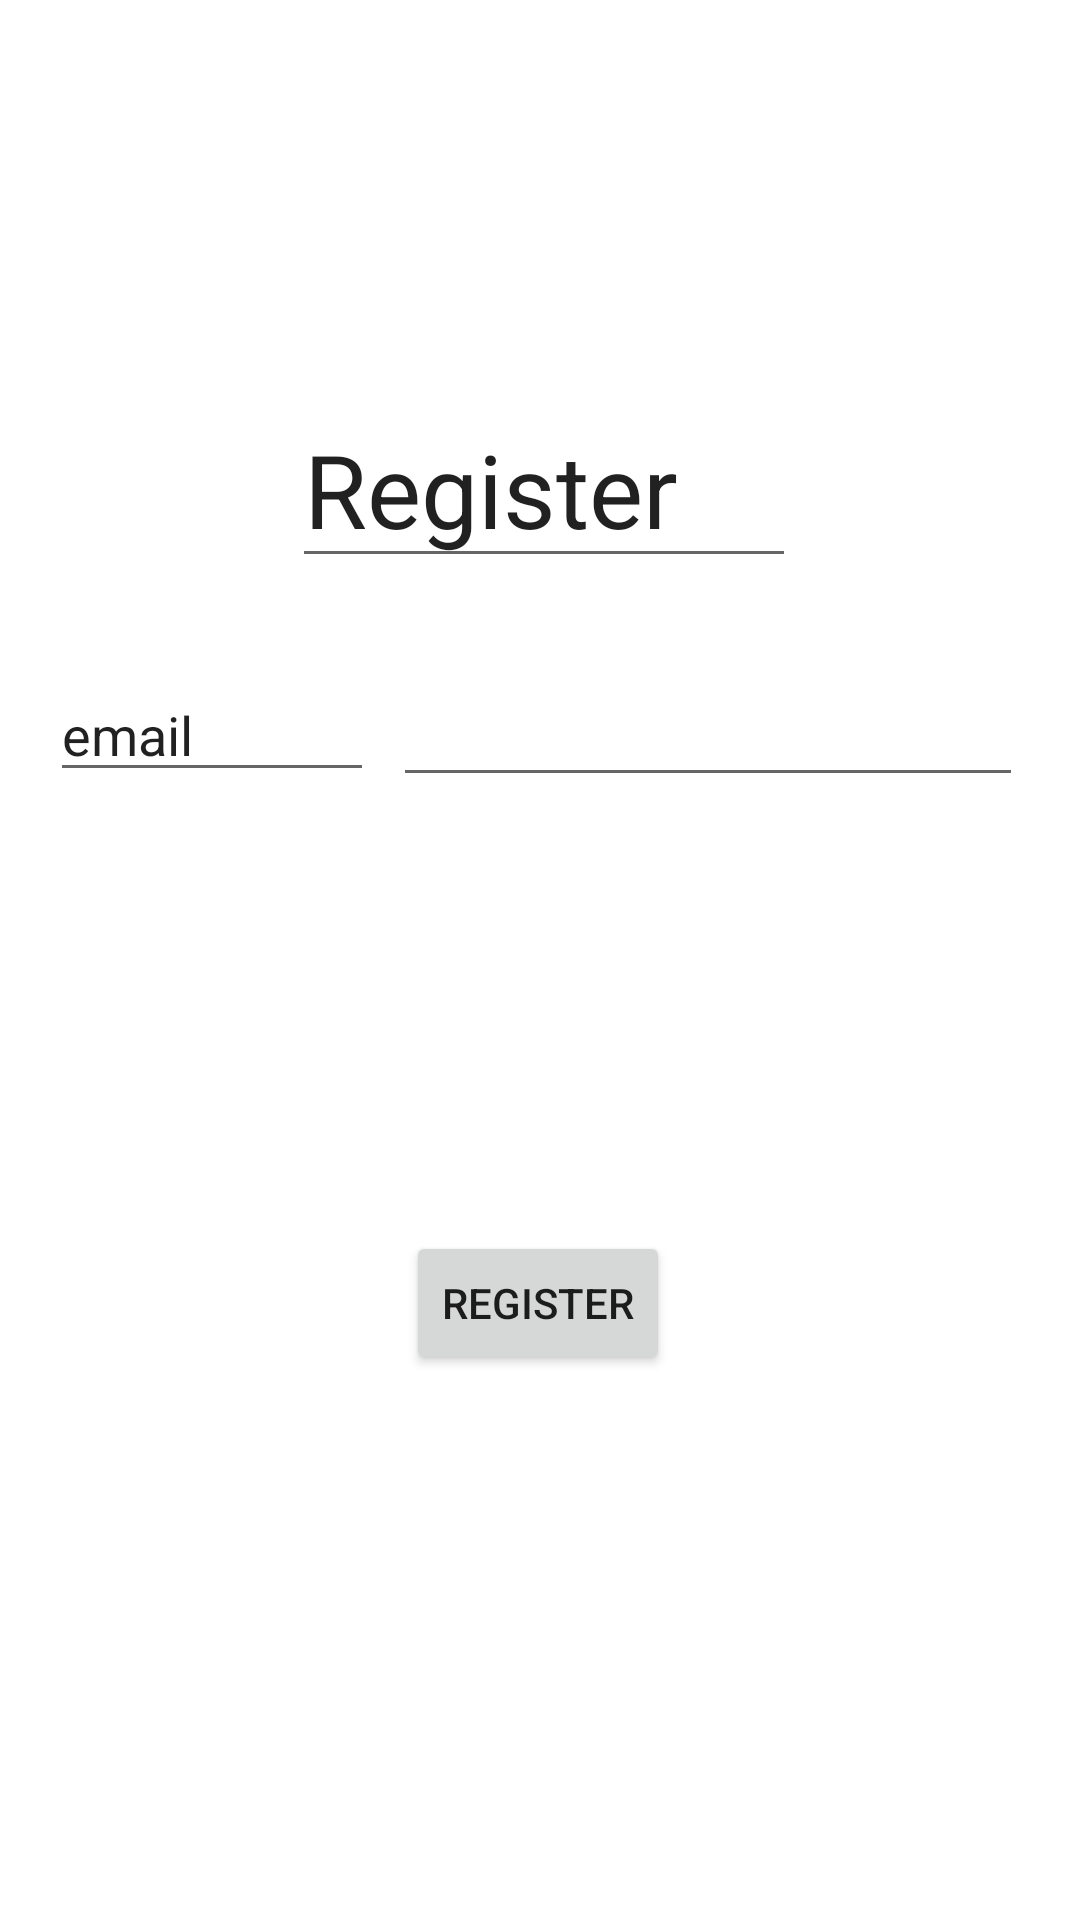

This screen was rendered from an Android layout file. Write that file and the resources it references.
<!-- AndroidManifest.xml: application theme Theme.Harmony -->
<!-- res/layout/register.xml -->
<?xml version="1.0" encoding="utf-8"?>
<androidx.constraintlayout.widget.ConstraintLayout xmlns:android="http://schemas.android.com/apk/res/android"
    xmlns:app="http://schemas.android.com/apk/res-auto"
    xmlns:tools="http://schemas.android.com/tools"
    android:layout_width="match_parent"
    android:layout_height="match_parent">

    <LinearLayout
        android:id="@+id/linearLayout29"
        android:layout_width="164dp"
        android:layout_height="67dp"
        android:orientation="horizontal"
        app:layout_constraintBottom_toBottomOf="parent"
        app:layout_constraintEnd_toEndOf="parent"
        app:layout_constraintHorizontal_bias="0.497"
        app:layout_constraintStart_toStartOf="parent"
        app:layout_constraintTop_toTopOf="parent"
        app:layout_constraintVertical_bias="0.23">

        <EditText
            android:id="@+id/editTextTextPersonName"
            android:layout_width="266dp"
            android:layout_height="61dp"
            android:ems="10"
            android:inputType="textPersonName"
            android:text="Register"
            android:textSize="34sp" />
    </LinearLayout>

    <Button
        android:id="@+id/Register"
        android:layout_width="wrap_content"
        android:layout_height="wrap_content"
        android:text="Register"
        app:layout_constraintBottom_toBottomOf="parent"
        app:layout_constraintEnd_toEndOf="parent"
        app:layout_constraintHorizontal_bias="0.498"
        app:layout_constraintStart_toStartOf="parent"
        app:layout_constraintTop_toTopOf="parent"
        app:layout_constraintVertical_bias="0.693" />

    <LinearLayout
        android:layout_width="108dp"
        android:layout_height="62dp"
        android:orientation="horizontal"
        app:layout_constraintBottom_toBottomOf="parent"
        app:layout_constraintEnd_toEndOf="parent"
        app:layout_constraintHorizontal_bias="0.066"
        app:layout_constraintStart_toStartOf="parent"
        app:layout_constraintTop_toTopOf="parent"
        app:layout_constraintVertical_bias="0.385">

        <EditText
            android:id="@+id/editTextTextPersonName7"
            android:layout_width="wrap_content"
            android:layout_height="wrap_content"
            android:ems="10"
            android:inputType="textPersonName"
            android:text="email" />
    </LinearLayout>

    <LinearLayout
        android:layout_width="229dp"
        android:layout_height="63dp"
        android:orientation="horizontal"
        app:layout_constraintBottom_toBottomOf="parent"
        app:layout_constraintEnd_toEndOf="parent"
        app:layout_constraintHorizontal_bias="1.0"
        app:layout_constraintStart_toStartOf="parent"
        app:layout_constraintTop_toTopOf="parent"
        app:layout_constraintVertical_bias="0.389">

        <EditText
            android:id="@+id/editTextTextEmailAddress"
            android:layout_width="wrap_content"
            android:layout_height="wrap_content"
            android:ems="10"
            android:inputType="textEmailAddress" />
    </LinearLayout>

</androidx.constraintlayout.widget.ConstraintLayout>
<!-- resources referenced by this layout -->
<resources>
  <style name="Theme.Harmony" parent="Theme.MaterialComponents.DayNight.DarkActionBar">
          
          <item name="colorPrimary">@color/purple_500</item>
          <item name="colorPrimaryVariant">@color/purple_700</item>
          <item name="colorOnPrimary">@color/white</item>
          
          <item name="colorSecondary">@color/teal_200</item>
          <item name="colorSecondaryVariant">@color/teal_700</item>
          <item name="colorOnSecondary">@color/black</item>
         
          <item name="android:statusBarColor" tools:targetApi="l">?attr/colorPrimaryVariant</item>
          
      </style>
  <!-- not gathered from this repository: default colours our renderer supplied (Android Studio template values) -->
  <color name="purple_500">#FF6200EE</color>
  <color name="purple_700">#FF3700B3</color>
  <color name="teal_200">#FF03DAC5</color>
  <color name="teal_700">#FF018786</color>
  <color name="black">#FF000000</color>
  <color name="white">#FFFFFFFF</color>
</resources>
